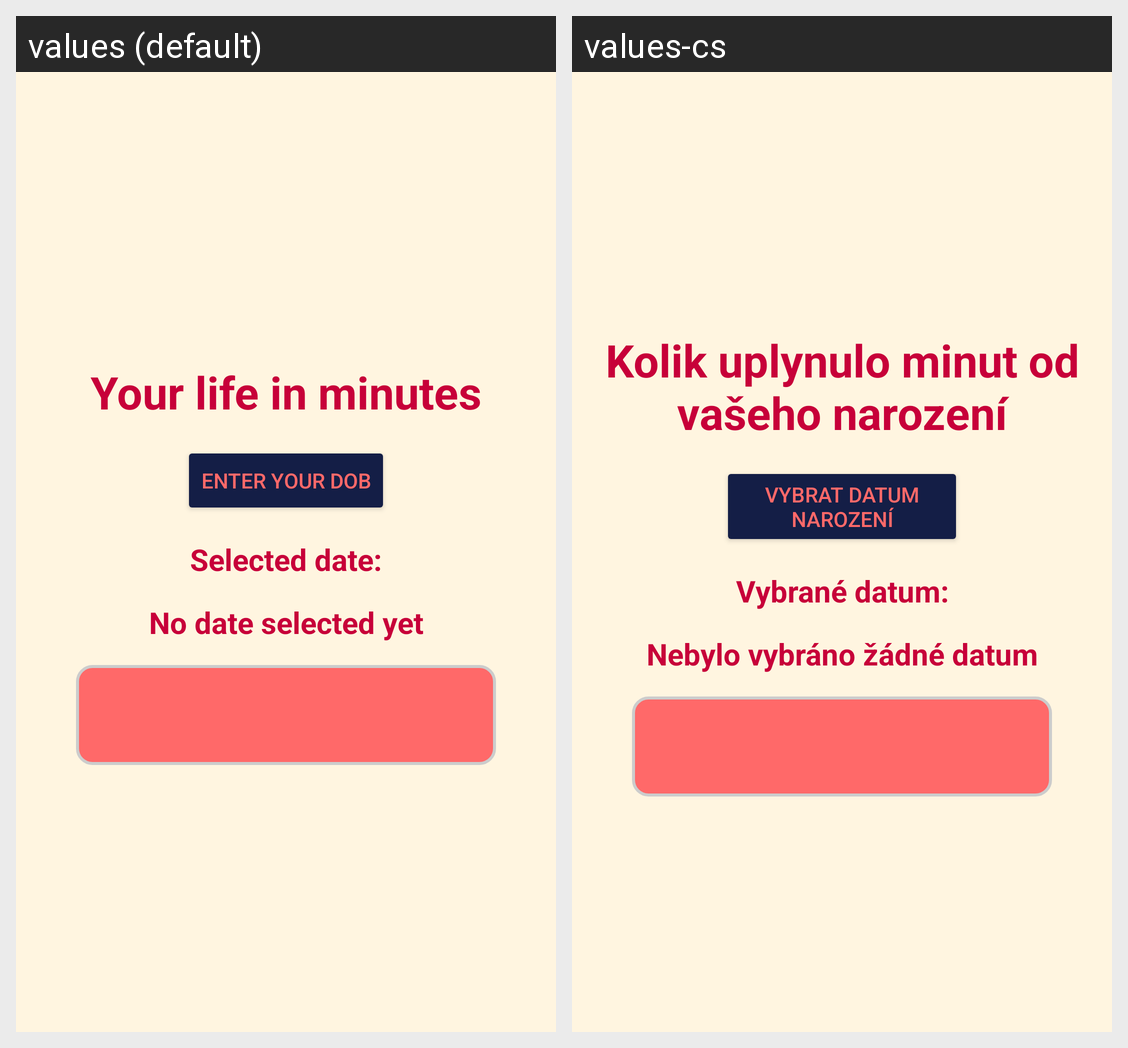

Strings drawn on this Android screen and how each of the app's shown locales translates them:
Android screen res/layout/activity_main.xml rendered under 2 locales, left to right: values (default), values-cs. Device: Nexus 5 (rendered at 1080×1920; each locale shown at half size, 540×960, under a caption strip naming it); theme Theme.Text2.
Strings drawn on this screen, with the default value and each locale's value (text and hints the layout hard-codes, and strings that could not be matched under every locale, appear in the picture but are not listed):

your_life_in_minutes
  values: Your life in minutes
  values-cs: Kolik uplynulo minut od vašeho narození

enter_your_dob
  values: Enter your DoB
  values-cs: Vybrat datum narození

selected_date
  values: Selected date:
  values-cs: Vybrané datum:

no_date_selected_yet
  values: No date selected yet
  values-cs: Nebylo vybráno žádné datum
